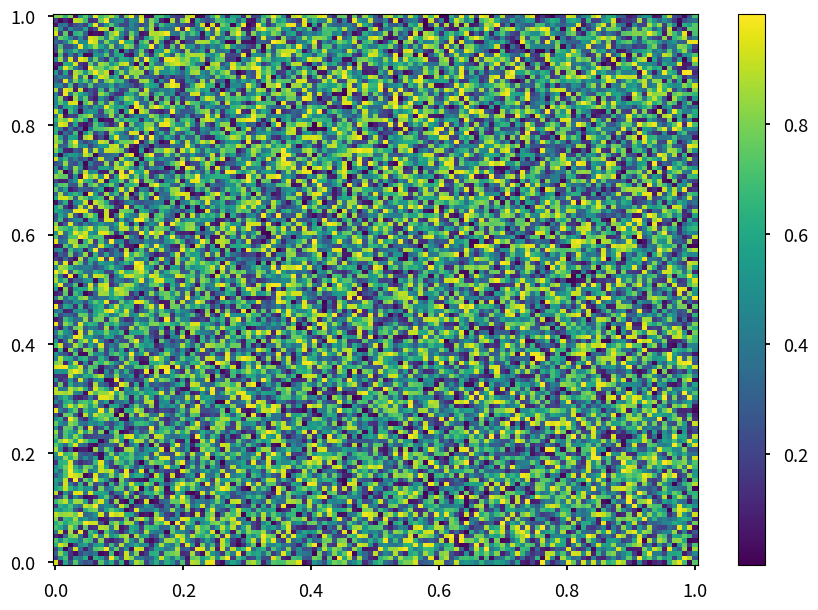
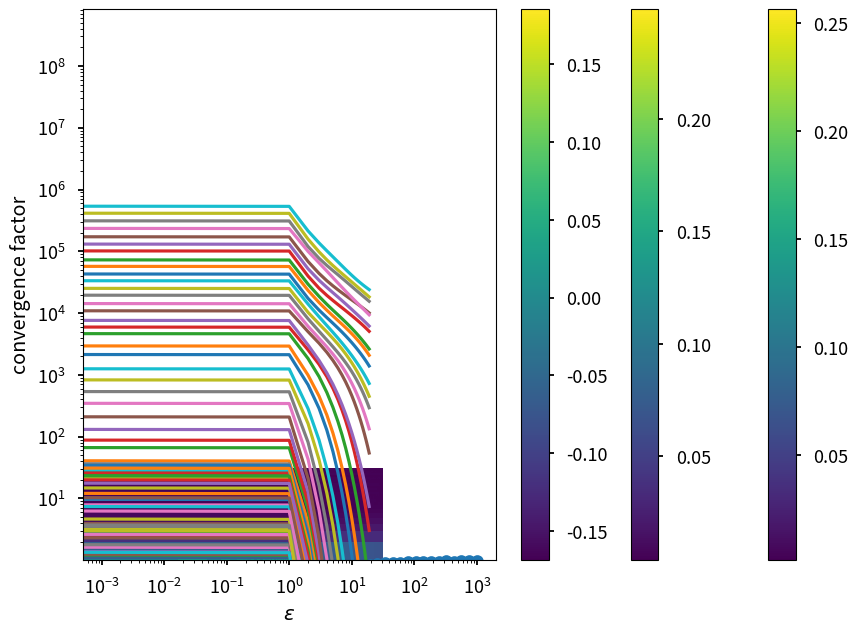

Recreate these plots in Python, in order.
import scipy as sp
import numpy as np
import scipy.sparse as sparse
import scipy.sparse.linalg as sla
import matplotlib.pyplot as plt
plt.style.use('seaborn-v0_8-talk')

%matplotlib inline

def stencil_grid(S, grid):
    N_v = np.prod(grid)  # number of vertices in the mesh
    N_s = (S != 0).sum() # number of nonzero stencil entries

    # diagonal offsets
    diags = np.zeros(N_s, dtype=int)

    # compute index offset of each dof within the stencil
    strides = np.cumprod([1] + list(reversed(grid)))[:-1]
    indices = tuple(i.copy() for i in S.nonzero())
    for i, s in zip(indices, S.shape):
        i -= s // 2

    for stride, coords in zip(strides, reversed(indices)):
        diags += stride * coords

    data = S[S != 0].repeat(N_v).reshape(N_s, N_v)

    indices = np.vstack(indices).T

    # zero boundary connections
    for index, diag in zip(indices, data):
        diag = diag.reshape(grid)
        for n, i in enumerate(index):
            if i > 0:
                s = [slice(None)] * len(grid)
                s[n] = slice(0, i)
                s = tuple(s)
                diag[s] = 0
            elif i < 0:
                s = [slice(None)]*len(grid)
                s[n] = slice(i, None)
                s = tuple(s)
                diag[s] = 0

    # remove diagonals that lie outside matrix
    mask = abs(diags) < N_v
    if not mask.all():
        diags = diags[mask]
        data = data[mask]

    # sum duplicate diagonals
    if len(np.unique(diags)) != len(diags):
        new_diags = np.unique(diags)
        new_data = np.zeros((len(new_diags), data.shape[1]),
                            dtype=data.dtype)

        for dia, dat in zip(diags, data):
            n = np.searchsorted(new_diags, dia)
            new_data[n, :] += dat

        diags = new_diags
        data = new_data

    return sparse.dia_matrix((data, diags), shape=(N_v, N_v)).tocsr()

def trisolver(a, b, c, rhs):
    '''
[redacted]
    '''
    nf = len(rhs) # number of equations
    ac, bc, cc, rhsc = map(np.array, (a, b, c, rhs)) # copy arrays
    for it in range(1, nf):
        mc = ac[it-1] / bc[it-1]
        bc[it] = bc[it] - mc*cc[it-1] 
        rhsc[it] = rhsc[it] - mc*rhsc[it-1]   
    xc = bc
    xc[-1] = rhsc[-1] / bc[-1]

    for il in range(nf-2, -1, -1):
        xc[il] = (rhsc[il] - cc[il] * xc[il+1]) / bc[il]

    return xc

def pointrelax(A, u, f, nu):
    n = A.shape[0]
    unew = u.copy()
    Dinv = sparse.spdiags(1./A.diagonal(), [0], n, n)
    omega = 4 / 5

    for i in range(nu):
        unew += omega * Dinv * (f - A * unew)
        
    return unew

def interpolation1d(nc, nf):
    d = np.repeat([[1, 2, 1]], nc, axis=0).T
    I = np.zeros((3,nc), dtype=int)
    for i in range(nc):
        I[:,i] = [2*i, 2*i+1, 2*i+2]
    J = np.repeat([np.arange(nc)], 3, axis=0)
    P = sparse.coo_matrix(
        (d.ravel(), (I.ravel(), J.ravel()))
        ).tocsr()
    return 0.5 * P

def poissonop(n, sten):
    #sten = np.array([[0, -1, 0], [-1, 4, -1], [0, -1, 0]])
    A = stencil_grid(sten, (n, n))
    return A

def getsten(epsilon):
    sten = np.array([[ 0      ,           -1.,  0],
                     [-epsilon,  2+2*epsilon, -epsilon],
                     [0       ,           -1,  0]])
    return sten

def linerelax(A, u, f, nu,
              sten,
              direction='y'):
    """
    'y' -- constant x
    'x' -- constant y
    """
    n = int(np.sqrt(len(f))) # assume a square grid
    
    # get the stride
    # linesten -- the stencil for the 1d problem
    # offsten -- the weak stencil entries
    if direction == 'x':
        stride = 1
        linesten = sten[1,:]
        offsten = sten[[0,2],1]
    if direction == 'y':
        stride = n
        linesten = sten[:,1]
        offsten = sten[1,[0,2]]
    
    # build the three vectors for the tridiagonal solver
    T = np.array(linesten) * np.ones((n,3))
    
    f = f.reshape((n,n))
    unew = u.copy()
    unew = unew.reshape((n,n))
    
    # for each smoothing pass
    for _ in range(nu):
        # solve each line
        for i in range(n):
            if direction == 'x':
                fline = f[i,:].copy()
                if i > 1:
                    fline -= offsten[0] * unew[i-1,:]
                if i < (n-1):
                    fline -= offsten[1] * unew[i+1,:]

            if direction == 'y':
                fline = f[:,i].copy()
                if i > 1:
                    fline -= offsten[0] * unew[:,i-1]
                if i < (n-1):
                    fline -= offsten[1] * unew[:,i+1]

            uline = trisolver(T[:,0], T[:,1], T[:,2], fline)

            if direction == 'x':
                unew[i,:] = uline
            if direction == 'y':
                unew[:,i] = uline
    return unew.ravel()

k = 7
n = 2**k - 1
nc = 2**(k-1) - 1
X, Y = np.meshgrid(np.linspace(0,1,n),
                   np.linspace(0,1,n))

u = np.random.rand(n,n).ravel()
f = np.zeros((n,n)).ravel()

epsilon = 0.001
sten = getsten(epsilon)
A = (n+1)**2 * poissonop(n, sten)

plt.figure()
plt.pcolormesh(X, Y, u.reshape((n,n)), shading='auto')
plt.colorbar()
u = linerelax(A, u, f, 2, (n+1)**2*sten, direction='y')
#u = pointrelax(A, u, f, 10)
plt.figure()
plt.pcolormesh(X, Y, u.reshape((n,n)), shading='auto')
plt.colorbar()

def twogrid(A, P, A1, u0, f0, nu, sten=None):
    #u0 = pointrelax(A, u0, f0, nu)
    u0 = linerelax(A, u0, f0, nu, sten, direction='y')
    f1 = P.T * (f0 - A * u0)

    u1 = sla.spsolve(A1, f1)

    u0 = u0 + P * u1
    #u0 = pointrelax(A, u0, f0, nu)
    u0 = linerelax(A, u0, f0, nu, sten, direction='y')
    return u0

u = np.random.rand(n*n)
f = np.zeros((n,n)).ravel()
epsilon = 0.01
sten = getsten(epsilon)
A = (n+1)**2 * poissonop(n, sten)
P1d = interpolation1d(nc, n)
P = sparse.kron(P1d, P1d).tocsr()
A1 = P.T * A * P

m = 20
res = []
for j in range(m):
    u = twogrid(A, P, A1, u, f, 1, (n+1)**2 * sten)
    res.append(np.linalg.norm(f - A * u))
    
res = np.array(res)
factor = (res[-1] / res[-5])**(1/5)
print(factor)

k = 5
n = 2**k - 1
nc = 2**(k-1) - 1
elist = np.logspace(-3,3,50)
allres = np.zeros((len(elist),m))
m = 20

for i, epsilon in enumerate(elist):
    u = np.random.rand(n*n)
    f = np.zeros((n,n)).ravel()
    sten = getsten(epsilon)
    
    A = (n+1)**2 * poissonop(n, sten)
    P1d = interpolation1d(nc, n)
    P = sparse.kron(P1d, P1d).tocsr()
    A1 = P.T * A * P
    for j in range(m):
        u = twogrid(A, P, A1, u, f, 1, (n+1)**2 * sten)
        res = np.linalg.norm(f - A * u)
        allres[i,j] = res

for i in range(len(elist)):
    plt.semilogy(allres[i,:])
plt.xlabel('iterations')
plt.ylabel('norm of the residual')

factors = []
for i in range(len(elist)):    
    factor = (allres[i,-1] / allres[i,-5])**(1/5)
    factors.append(factor)

plt.semilogx(elist, factors, 'o')
plt.xlabel('$\epsilon$')
plt.ylabel('convergence factor')

epsilon = 0.1 * 1/n
sten = getsten(epsilon)
A = poissonop(n, sten)

f = np.zeros((n,n)).ravel()
z = np.zeros((n,n))
for k1 in range(1,n+1):
    for k2 in range(1,n+1):
        v = np.outer(np.sin(np.arange(1,n+1) * k1 * np.pi / (n+1)),
                     np.sin(np.arange(1,n+1) * k2 * np.pi / (n+1)))
        v = v.ravel()
        nv0 = np.linalg.norm(v)
        m = 10
        #v = pointrelax(A, v, f, m)
        v = linerelax(A, v, f, m, sten, direction='y')
        nv1 = np.linalg.norm(v)
        z[k1-1,k2-1] = (nv1 / nv0)**(1/m)

plt.pcolor(z)
plt.colorbar()

X, Y = np.meshgrid(np.linspace(0,1,n),
                   np.linspace(0,1,n))
v = np.outer(np.sin(np.arange(1,n+1) * 1 * np.pi / (n+1)),
             np.sin(np.arange(1,n+1) * 28 * np.pi / (n+1)))
print(v.shape)
v = linerelax(A, v, f, 1, sten, direction='y')
print(v.shape)

plt.pcolor(X, Y, v.reshape((n,n)))
plt.colorbar()

def twogrid(A, P, A1, u0, f0, nu, sten=None):
    #u0 = pointrelax(A, u0, f0, nu)
    u0 = linerelax(A, u0, f0, nu, sten, direction='y')
    u0 = linerelax(A, u0, f0, nu, sten, direction='x')
    f1 = P.T * (f0 - A * u0)

    u1 = sla.spsolve(A1, f1)

    u0 = u0 + P * u1
    #u0 = pointrelax(A, u0, f0, nu)
    u0 = linerelax(A, u0, f0, nu, sten, direction='y')
    u0 = linerelax(A, u0, f0, nu, sten, direction='x')
    return u0

k = 5
n = 2**k - 1
nc = 2**(k-1) - 1
elist = np.logspace(-3,3,50)
m=20
allres = np.zeros((len(elist),m))

for i, epsilon in enumerate(elist):
    u = np.random.rand(n*n)
    f = np.zeros((n,n)).ravel()
    sten = getsten(epsilon)
    A = (n+1)**2 * poissonop(n, sten)
    P1d = interpolation1d(nc, n)
    P = sparse.kron(P1d, P1d).tocsr()
    A1 = P.T * A * P
    for j in range(m):
        u = twogrid(A, P, A1, u, f, 1, (n+1)**2 * sten)
        res = np.linalg.norm(f - A * u)
        allres[i,j] = res

for i in range(len(elist)):
    plt.semilogy(allres[i,:])
plt.xlabel('iterations')
plt.ylabel('norm of the residual')

factors = []
for i in range(len(elist)):    
    factor = (allres[i,-1] / allres[i,-5])**(1/5)
    factors.append(factor)

plt.semilogx(elist, factors, 'o')
plt.xlabel('$\epsilon$')
plt.ylabel('convergence factor')

